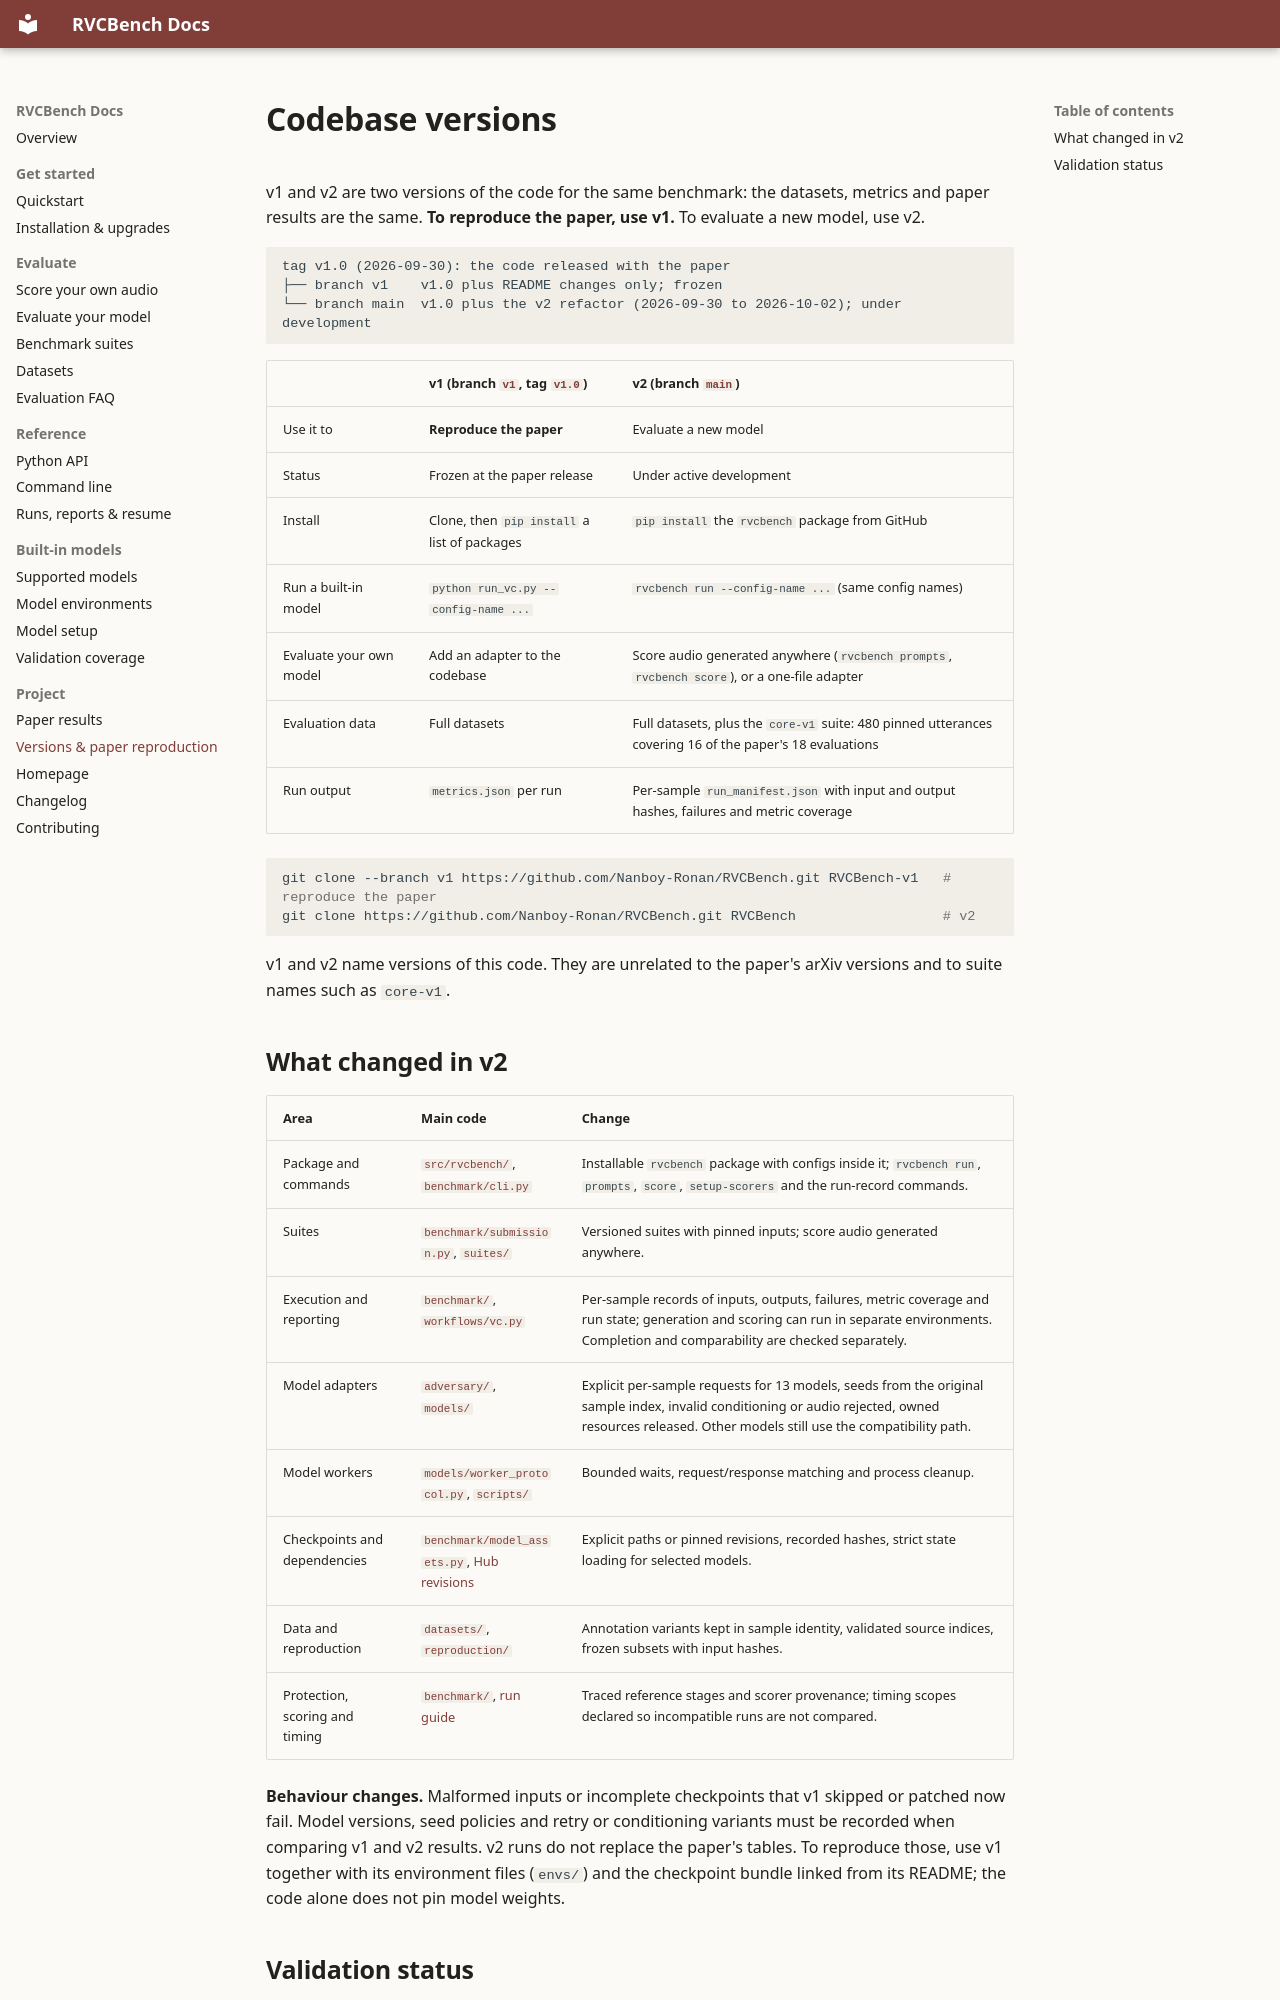

repository: Nanboy-Ronan/RVCBench · page: reproduction/versions/index.html · generator: mkdocs

---
title: "RVCBench package versions and paper reproduction"
description: "Choose the v2 pip package to evaluate new models or the frozen v1 codebase to reproduce the paper. Review changes in execution, datasets and reporting."
---

# Codebase versions

v1 and v2 are two versions of the code for the same benchmark: the datasets, metrics and paper results are
the same. **To reproduce the paper, use v1.** To evaluate a new model, use v2.

```text
tag v1.0 (2026-09-30): the code released with the paper
├── branch v1    v1.0 plus README changes only; frozen
└── branch main  v1.0 plus the v2 refactor (2026-09-30 to 2026-10-02); under development
```

| | v1 (branch [`v1`](https://github.com/Nanboy-Ronan/RVCBench/tree/v1), tag [`v1.0`](https://github.com/Nanboy-Ronan/RVCBench/tree/v1.0)) | v2 (branch [`main`](https://github.com/Nanboy-Ronan/RVCBench/tree/main)) |
| --- | --- | --- |
| Use it to | **Reproduce the paper** | Evaluate a new model |
| Status | Frozen at the paper release | Under active development |
| Install | Clone, then `pip install` a list of packages | `pip install` the `rvcbench` package from GitHub |
| Run a built-in model | `python run_vc.py --config-name ...` | `rvcbench run --config-name ...` (same config names) |
| Evaluate your own model | Add an adapter to the codebase | Score audio generated anywhere (`rvcbench prompts`, `rvcbench score`), or a one-file adapter |
| Evaluation data | Full datasets | Full datasets, plus the `core-v1` suite: 480 pinned utterances covering 16 of the paper's 18 evaluations |
| Run output | `metrics.json` per run | Per-sample `run_manifest.json` with input and output hashes, failures and metric coverage |

```bash
git clone --branch v1 https://github.com/Nanboy-Ronan/RVCBench.git RVCBench-v1   # reproduce the paper
git clone https://github.com/Nanboy-Ronan/RVCBench.git RVCBench                  # v2
```

v1 and v2 name versions of this code. They are unrelated to the paper's arXiv versions and to suite names such
as `core-v1`.
